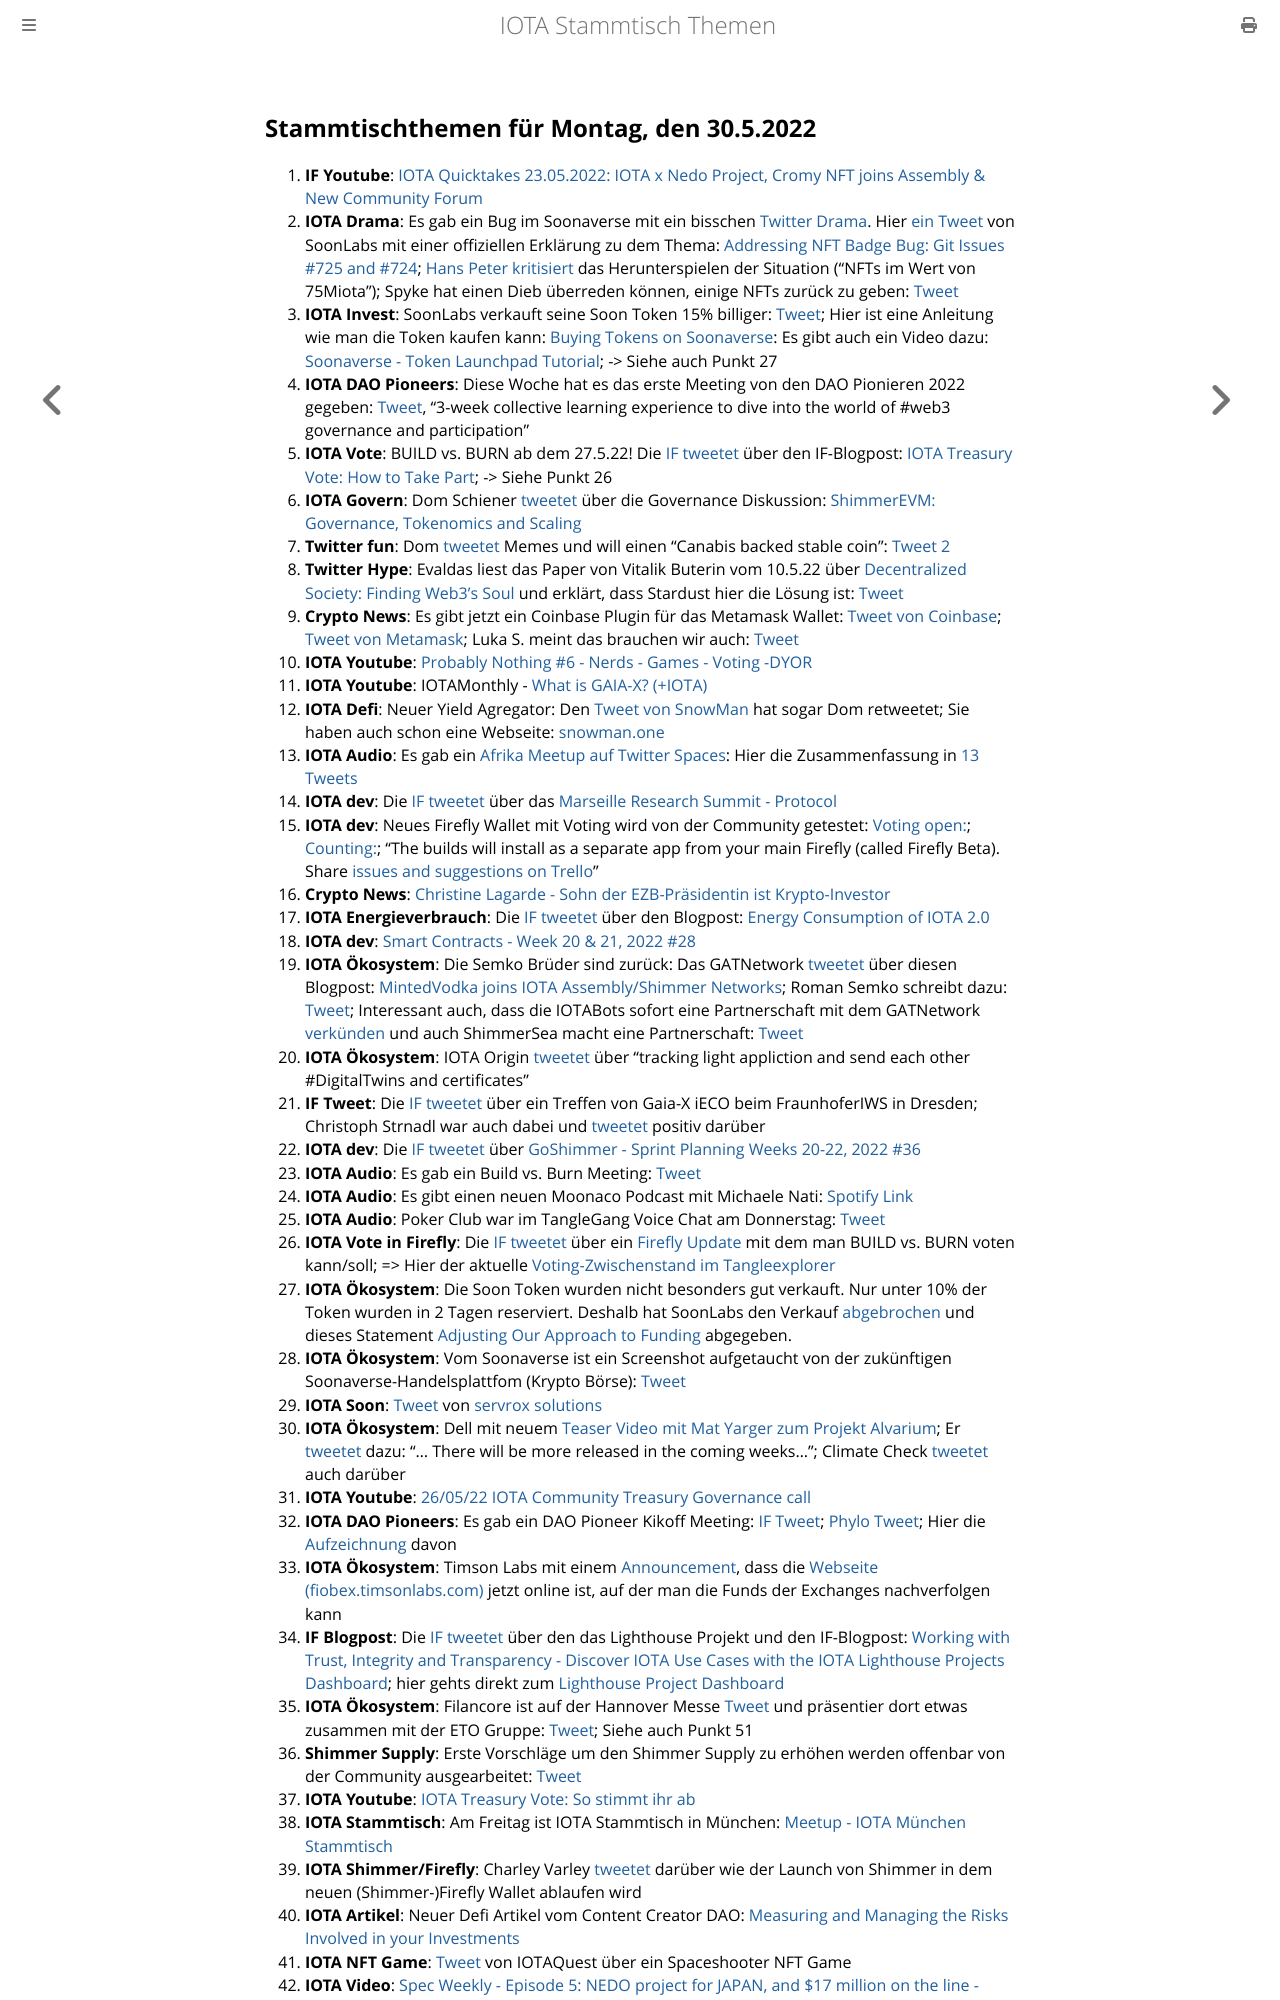

repository: iota-community/community-events · page: stammtisch/2022-05-30/index.html · generator: mdbook

## Stammtischthemen für Montag, den 30.5.2022

1. **IF Youtube**: [IOTA Quicktakes 23.05.2022: IOTA x Nedo Project, Cromy NFT joins Assembly & New Community Forum](https://www.youtube.com/watch?v=FHjkLRXlidc<)
2. **IOTA Drama**: Es gab ein Bug im Soonaverse mit ein bisschen [Twitter Drama](https://twitter.com/MeowtaNFT/status/1528793550242033664?s=20&t=iXZkBi3YlfzySL6wWF9kZw). Hier [ein Tweet](https://twitter.com/soon_labs/status/1528938231089094657?s=20&t=iXZkBi3YlfzySL6wWF9kZw) von SoonLabs mit einer offiziellen Erklärung zu dem Thema: [Addressing NFT Badge Bug: Git Issues #725 and #724](https://docs.google.com/document/d/1YkPa-bmZbeChuxcYKLKEkRAJum-DLoV_jArKW62Tu9o/edit); [Hans Peter kritisiert](https://twitter.com/HansTechniq/status/1529018811747287042?s=20&t=37xLnltMu_VdmWdp1rYveA) das Herunterspielen der Situation ("NFTs im Wert von 75Miota"); Spyke hat einen Dieb überreden können, einige NFTs zurück zu geben: [Tweet](https://twitter.com/SpykeIota/status/1529470930254278657?s=20&t=7Tlq9qnyHwk7Avac2BDd_w)
3. **IOTA Invest**: SoonLabs verkauft seine Soon Token 15% billiger: [Tweet](https://twitter.com/soon_labs/status/1528966613235421184?s=20&t=iXZkBi3YlfzySL6wWF9kZw); Hier ist eine Anleitung wie man die Token kaufen kann: [Buying Tokens on Soonaverse](https://docs.soonaverse.com/en/token-launchpad/buying-tokens): Es gibt auch ein Video dazu: [Soonaverse - Token Launchpad Tutorial](https://www.youtube.com/watch?v=pj6xJqOAaT0); -> Siehe auch Punkt 27
4. **IOTA DAO Pioneers**: Diese Woche hat es das erste Meeting von den DAO Pionieren 2022 gegeben: [Tweet](https://twitter.com/iota/status/1528714868353794049?s=20&t=iXZkBi3YlfzySL6wWF9kZw), "3-week collective learning experience to dive into the world of #web3 governance and participation"
5. **IOTA Vote**: BUILD vs. BURN ab dem 27.5.22! Die [IF tweetet](https://twitter.com/iota/status/1529084815408091138?s=20&t=7ZHZsXTje3u2GDtf8NtbSA) über den IF-Blogpost: [IOTA Treasury Vote: How to Take Part](https://blog.iota.org/iota-treasury-vote-how-to-take-part/); -> Siehe Punkt 26 
6. **IOTA Govern**: Dom Schiener [tweetet](https://twitter.com/DomSchiener/status/1529033630181466119?s=20&t=7ZHZsXTje3u2GDtf8NtbSA) über die Governance Diskussion: [ShimmerEVM: Governance, Tokenomics and Scaling](https://govern.iota.org/t/discussion-shimmerevm-governance-tokenomics-and-scaling/1301)
7. **Twitter fun**: Dom [tweetet](https://twitter.com/DomSchiener/status/1529049585548681216?s=20&t=vmYLZbu4ab_SzlHyi0JmAA) Memes und will einen "Canabis backed stable coin": [Tweet 2](https://twitter.com/DomSchiener/status/1529166895491993601?s=20&t=44ZwuNuqV_SpV64t91uBCQ)
8. **Twitter Hype**: Evaldas liest das Paper von Vitalik Buterin vom 10.5.22 über [Decentralized Society: Finding Web3's Soul](https://papers.ssrn.com/sol3/papers.cfm?abstract_id=4105763) und erklärt, dass Stardust hier die Lösung ist: [Tweet](https://twitter.com/lunfardo314/status/1529175613751402496?s=20&t=vmYLZbu4ab_SzlHyi0JmAA)
9. **Crypto News**: Es gibt jetzt ein Coinbase Plugin für das Metamask Wallet: [Tweet von Coinbase](https://twitter.com/coinbase/status/1529131146625224707?s=20&t=44ZwuNuqV_SpV64t91uBCQ); [Tweet von Metamask](https://twitter.com/MetaMask/status/1529173679099158528?s=20&t=pa7CU--_pE4fxolhedAG4Q); Luka S. meint das brauchen wir auch: [Tweet](https://twitter.com/lukastanisic99/status/1529181909246529547?s=20&t=pa7CU--_pE4fxolhedAG4Q)
10. **IOTA Youtube**: [Probably Nothing #6 - Nerds - Games - Voting -DYOR](https://www.youtube.com/watch?v=c9oxKB2KR60)
11. **IOTA Youtube**: IOTAMonthly - [What is GAIA-X? (+IOTA)](https://www.youtube.com/watch?v=Uvh26oeS17I)
12. **IOTA Defi**: Neuer Yield Agregator: Den [Tweet von SnowMan](https://twitter.com/SnowMan_Finance/status/1529021606483271680?s=20&t=vmYLZbu4ab_SzlHyi0JmAA) hat sogar Dom retweetet; Sie haben auch schon eine Webseite: [snowman.one](https://www.snowman.one/)
13. **IOTA Audio**: Es gab ein [Afrika Meetup auf Twitter Spaces](https://twitter.com/IotaNigeria/status/1525563185461329920?s=20&t=pa7CU--_pE4fxolhedAG4Q): Hier die Zusammenfassung in [13 Tweets](https://twitter.com/IotaNigeria/status/1529168445203435520?s=20&t=pa7CU--_pE4fxolhedAG4Q)
14. **IOTA dev**: Die [IF tweetet](https://twitter.com/iota/status/1529145203873001474?s=20&t=pa7CU--_pE4fxolhedAG4Q) über das [Marseille Research Summit - Protocol](https://github.com/iotaledger/research-updates/discussions/35)
15. **IOTA dev**: Neues Firefly Wallet mit Voting wird von der Community getestet: [Voting open:](https://github.com/iotaledger/firefly/actions/runs/2379346609); [Counting:](https://github.com/iotaledger/firefly/actions/runs/2379347418); "The builds will install as a separate app from your main Firefly (called Firefly Beta). Share [issues and suggestions on Trello](https://trello.com/invite/b/t4hdVF1z/ca479a66e9e1b592b5ca6d65298bfd4a/firefly-voting-alpha-testing)"
16. **Crypto News**: [Christine Lagarde - Sohn der EZB-Präsidentin ist Krypto-Investor](https://www.btc-echo.de/schlagzeilen/christine-lagarde-sohn-der-ezb-praesidentin-ist-krypto-investor-143979/)
17. **IOTA Energieverbrauch**: Die [IF tweetet](https://twitter.com/iota/status/1529386806160068609?s=20&t=BTBx7lL7318pSb0tjsF8uA) über den Blogpost: [Energy Consumption of IOTA 2.0](https://blog.iota.org/energy-consumption-of-iota-2-0/)
18. **IOTA dev**: [Smart Contracts - Week 20 & 21, 2022 #28](https://github.com/iotaledger/engineering-updates/discussions/28)
19. **IOTA Ökosystem**: Die Semko Brüder sind zurück: Das GATNetwork [tweetet](https://twitter.com/gat_network/status/1529460028926828544?s=20&t=bBpKcJap-Q1Go7Ck4lCufA) über diesen Blogpost: [MintedVodka joins IOTA Assembly/Shimmer Networks](https://medium.com/gat-network/mintedvodka-joins-iota-assembly-shimmer-networks-8e77ffb92378); Roman Semko schreibt dazu: [Tweet](https://twitter.com/romansemko/status/1529461217475145728?s=20&t=7Tlq9qnyHwk7Avac2BDd_w); Interessant auch, dass die IOTABots sofort eine Partnerschaft mit dem GATNetwork [verkünden](https://twitter.com/iotabots/status/1530059976798097410?s=20&t=Wpo9NZI-3pvg00FJyjv8CA) und auch ShimmerSea macht eine Partnerschaft: [Tweet](https://twitter.com/ShimmerSeaDEX/status/1531168540149129217?s=20&t=Z0dxMnC3sNJcpqT36keldg)
20. **IOTA Ökosystem**: IOTA Origin [tweetet](https://twitter.com/origin_iota/status/1529446923974889474?s=20&t=sC6RSAdxOwZke5ZbWqezfQ) über "tracking light appliction and send each other #DigitalTwins and certificates"
21. **IF Tweet**: Die [IF tweetet](https://twitter.com/iota/status/1529468090634883078?s=20&t=tQQ8cXMVKpSV-oYMjXtakg) über ein Treffen von Gaia-X iECO beim FraunhoferIWS in Dresden; Christoph Strnadl war auch dabei und [tweetet](https://twitter.com/archimate/status/1529507028036730883?s=20&t=7Tlq9qnyHwk7Avac2BDd_w) positiv darüber
22. **IOTA dev**: Die [IF tweetet](https://twitter.com/iota/status/1529552888124538881?s=20&t=-e4FoCpnSulL4qsAda-d5g) über [GoShimmer - Sprint Planning Weeks 20-22, 2022 #36](https://twitter.com/iota/status/1529552888124538881?t=mnymEwBWza8-JjaB51QKqA&s=19)
23. **IOTA Audio**: Es gab ein Build vs. Burn Meeting: [Tweet](https://twitter.com/gregmart/status/1529600872132808706?s=20&t=Moeg3ZB9FtnSqcqc9gW5VA)
24. **IOTA Audio**: Es gibt einen neuen Moonaco Podcast mit Michaele Nati: [Spotify Link](https://open.spotify.com/episode/4poAh4QC4ewc2Pfy5F3p7q?si=uk4vhRaXTy-XSaAKgZs74w&nd=1)
25. **IOTA Audio**: Poker Club war im TangleGang Voice Chat am Donnerstag: [Tweet](https://twitter.com/GangTangleTalk/status/1529818572939177985?s=20&t=mmR69y5oUsIK0x2L1d-x5w)
26. **IOTA Vote in Firefly**: Die [IF tweetet](https://twitter.com/iota/status/1529850343353466885?s=20&t=0GXBwzzo8JAgV_cYuzObyw) über ein [Firefly Update](https://firefly.iota.org/) mit dem man BUILD vs. BURN voten kann/soll; => Hier der aktuelle [Voting-Zwischenstand im Tangleexplorer](https://thetangle.org/vote/c8529ff64ea191b437cd625af8b02fd0173bc94aae380ea4cc3367a651536cba)
27. **IOTA Ökosystem**: Die Soon Token wurden nicht besonders gut verkauft. Nur unter 10% der Token wurden in 2 Tagen reserviert. Deshalb hat SoonLabs den Verkauf [abgebrochen](https://twitter.com/soon_labs/status/1529918430928785408?s=20&t=Wpo9NZI-3pvg00FJyjv8CA) und dieses Statement [Adjusting Our Approach to Funding](https://soonlabs.medium.com/adjusting-our-approach-to-funding-b6a7bc588518) abgegeben.
28. **IOTA Ökosystem**: Vom Soonaverse ist ein Screenshot aufgetaucht von der zukünftigen Soonaverse-Handelsplattfom (Krypto Börse): [Tweet](https://twitter.com/IotaPoet/status/1529554945753681923?s=20&t=bBpKcJap-Q1Go7Ck4lCufA) 
29. **IOTA Soon**: [Tweet](https://twitter.com/servrox/status/1529524557509496836?s=20&t=7Tlq9qnyHwk7Avac2BDd_w) von [servrox solutions](https://twitter.com/servrox)
30. **IOTA Ökosystem**: Dell mit neuem [Teaser Video mit Mat Yarger zum Projekt Alvarium](https://www.dell.com/en-us/dt/video-collateral/project-alvarium-tracks-carbon-footprint-with-edge-solutions.htm); Er [tweetet](https://twitter.com/Mat_Yarger/status/1529930232567894016?s=20&t=Wpo9NZI-3pvg00FJyjv8CA) dazu: "... There will be more released in the coming weeks..."; Climate Check [tweetet](https://twitter.com/ClimateCHECK/status/1530513719842721797?s=20&t=hoZm8szwCaHUTkSw2R0JJA) auch darüber
31. **IOTA Youtube**: [26/05/22 IOTA Community Treasury Governance call](https://www.youtube.com/watch?v=51WGxsX5pI4)
32. **IOTA DAO Pioneers**: Es gab ein DAO Pioneer Kikoff Meeting: [IF Tweet](https://twitter.com/iota/status/1529809589373489152?s=20&t=Wpo9NZI-3pvg00FJyjv8CA); [Phylo Tweet](https://twitter.com/PhyloIota/status/1529831964433272832?s=20&t=Wpo9NZI-3pvg00FJyjv8CA); Hier die [Aufzeichnung](https://twitter.com/PhyloIota/status/1529841222734340097?s=20&t=UjK-Q8M2OmODwLJK75xC0A) davon
33. **IOTA Ökosystem**: Timson Labs mit einem [Announcement](https://twitter.com/TimsonLabs/status/1529944058776256512?s=20&t=meG3tIJHUv4PXr7aFY3o0Q), dass die [Webseite (fiobex.timsonlabs.com)](https://fiobex.timsonlabs.com/) jetzt online ist, auf der man die Funds der Exchanges nachverfolgen kann
34. **IF Blogpost**: Die [IF tweetet](https://twitter.com/iota/status/1530156879762030593?s=20&t=UjK-Q8M2OmODwLJK75xC0A) über den das Lighthouse Projekt und den IF-Blogpost: [Working with Trust, Integrity and Transparency - Discover IOTA Use Cases with the IOTA Lighthouse Projects Dashboard](https://blog.iota.org/working-with-trust-integrity-and-transparency/); hier gehts direkt zum [Lighthouse Project Dashboard](https://www.iota.org/solutions/lighthouse)
35. **IOTA Ökosystem**: Filancore ist auf der Hannover Messe [Tweet](https://twitter.com/FilancoreGmbH/status/1530119266888036352?s=20&t=UjK-Q8M2OmODwLJK75xC0A) und präsentier dort etwas zusammen mit der ETO Gruppe: [Tweet](https://twitter.com/EtoGruppe/status/1530114505145032704?s=20&t=UjK-Q8M2OmODwLJK75xC0A); Siehe auch Punkt 51
36. **Shimmer Supply**: Erste Vorschläge um den Shimmer Supply zu erhöhen werden offenbar von der Community ausgearbeitet: [Tweet](https://twitter.com/z_m_b/status/1530291266638036992?s=20&t=xFzNglaZ6p_BWyzQmGMUbw)
37. **IOTA Youtube**: [IOTA Treasury Vote: So stimmt ihr ab](https://www.youtube.com/watch?v=on65FCYizgg)
38. **IOTA Stammtisch**: Am Freitag ist IOTA Stammtisch in München: [Meetup - IOTA München Stammtisch](https://www.meetup.com/de-DE/IOTA-Muc/events/rjcftsydcjbfb/)
39. **IOTA Shimmer/Firefly**: Charley Varley [tweetet](https://twitter.com/c_varley/status/1530159693393539073?s=20&t=xFzNglaZ6p_BWyzQmGMUbw) darüber wie der Launch von Shimmer in dem neuen (Shimmer-)Firefly Wallet ablaufen wird
40. **IOTA Artikel**: Neuer Defi Artikel vom Content Creator DAO: [Measuring and Managing the Risks Involved in your Investments](https://medium.com/@iotacontentcreators/measuring-and-managing-the-risks-involved-in-your-investments-d157a2edd77e)
41. **IOTA NFT Game**: [Tweet](https://twitter.com/IotaQuest/status/15294916
